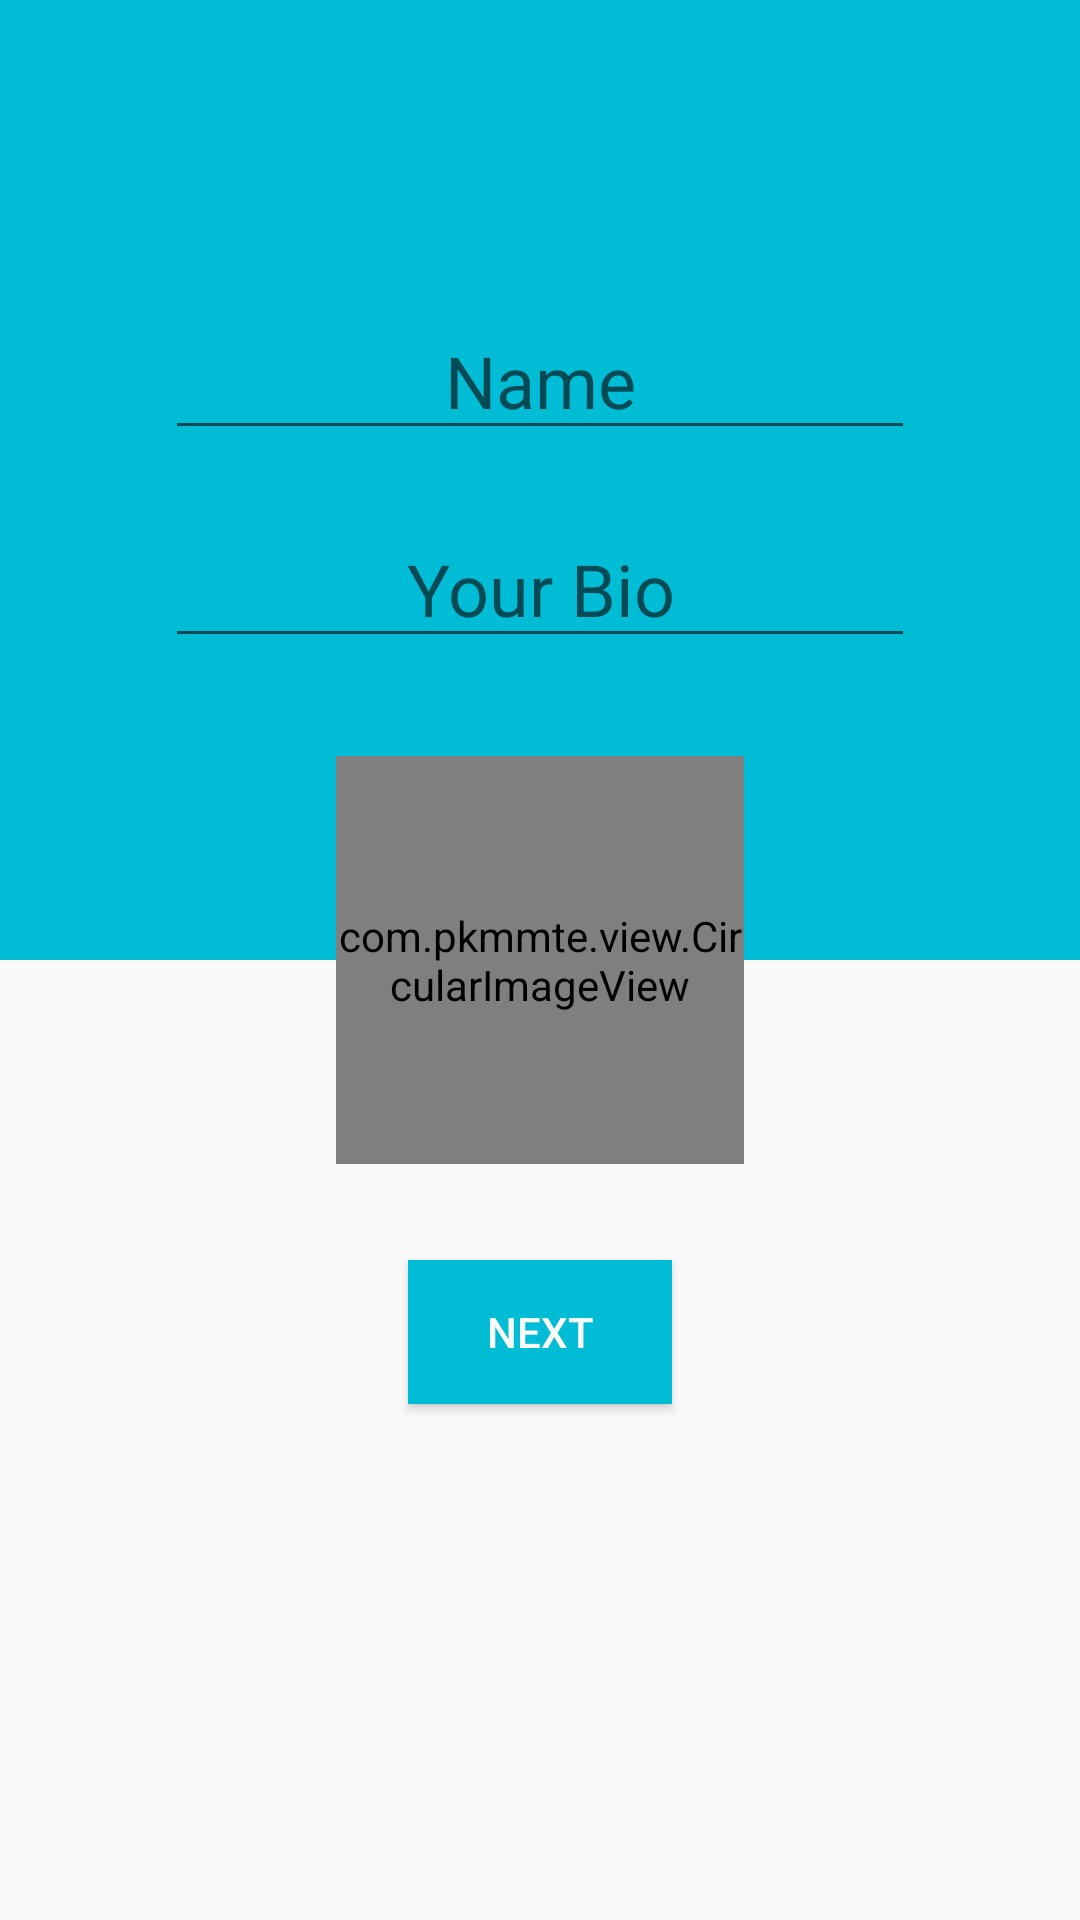

The Android layout XML behind this screen, and the referenced resources:
<!-- AndroidManifest.xml: application theme AppTheme -->
<!-- res/layout/activity_user_image.xml -->
<RelativeLayout xmlns:android="http://schemas.android.com/apk/res/android"

    xmlns:app="http://schemas.android.com/apk/res-auto"
    xmlns:tools="http://schemas.android.com/tools"
    android:id="@+id/main_content"
    android:focusableInTouchMode="true"
    android:layout_width="match_parent"
    android:layout_height="match_parent"
    tools:context="com.tech.club.UserImage">


    <include
        android:id="@+id/app_bar"
        layout="@layout/app_bar" />


    <LinearLayout
        android:id="@+id/middle"
        android:layout_width="wrap_content"
        android:layout_height="0dp"
        android:layout_centerVertical="true"
        android:orientation="horizontal"></LinearLayout>


    <LinearLayout
        android:layout_width="match_parent"
        android:layout_height="match_parent"
        android:orientation="vertical"
        android:gravity="center"
        android:layout_above="@+id/middle"
        android:background="@color/primaryColor">

        <EditText

            android:id="@+id/et_name"
            android:layout_width="250dp"
            android:textSize="24sp"
            android:textColor="#ffffff"
            android:layout_gravity="center"
            android:layout_height="wrap_content"
            android:gravity="center"
            android:hint="Name" />

        <EditText
            android:textSize="24sp"
            android:id="@+id/et_tagline"
            android:layout_width="250dp"
            android:gravity="center"
            android:layout_height="wrap_content"
            android:layout_centerHorizontal="true"
            android:layout_marginTop="20dp"
            android:hint="Your Bio" />

    </LinearLayout>

    <RelativeLayout
        android:id="@+id/layo"
        android:layout_centerInParent="true"
        android:layout_width="136dp"
        android:layout_height="136dp"
        >

    <com.pkmmte.view.CircularImageView
        android:id="@+id/load_img"
        android:layout_width="136dp"
        android:layout_height="136dp"
        android:adjustViewBounds="true"
        android:src="@drawable/user2"
        app:border="true"
        app:border_color="@color/white"
        app:border_width="3dp" />

        <Button

            android:visibility="visible"
            android:id="@+id/bt_upload"
            android:layout_width="20dp"
            android:layout_height="20dp"
            android:layout_marginTop="20dp"
            android:layout_centerInParent="true"
            android:layout_marginLeft="20dp"
            android:background="@drawable/ic_mode_edit_white_24dp"
             />
</RelativeLayout>



    <RelativeLayout
        android:layout_width="wrap_content"
        android:layout_height="wrap_content"
        android:layout_below="@id/et_tagline"

        android:layout_margin="8dp"
        android:id="@+id/relativeLayout2">

       


    </RelativeLayout>

    <Button
        android:layout_marginTop="32dp"
        android:id="@+id/next"
        android:layout_below="@+id/layo"
        android:layout_width="wrap_content"
        android:layout_height="wrap_content"
        android:textColor="@color/white"
        android:background="@color/primaryColor"
        android:text="NEXT"
        android:layout_centerHorizontal="true" />
</RelativeLayout>
<!-- res/layout/app_bar.xml (included above) -->
<?xml version="1.0" encoding="utf-8"?>
<android.support.v7.widget.Toolbar xmlns:android="http://schemas.android.com/apk/res/android"
    xmlns:app="http://schemas.android.com/apk/res-auto"
    android:layout_width="match_parent"
    android:layout_height="wrap_content"
    android:background="?attr/colorPrimary"
    android:paddingTop="@dimen/app_bar_top_pad"
    app:popupTheme="@style/ThemeOverlay.AppCompat.Light"
    app:theme="@style/MyToolbarTheme">

</android.support.v7.widget.Toolbar>
<!-- resources referenced by this layout -->
<resources>
  <color name="primaryColor">#00bcd4</color>
  <color name="white">#fafafa</color>
  <dimen name="app_bar_top_pad">0dp</dimen>
  <!-- drawable custom_button (drawable) -->
  <?xml version="1.0" encoding="utf-8"?>
  <selector xmlns:android="http://schemas.android.com/apk/res/android" >
      <item android:state_pressed="true" >
          <shape android:shape="rectangle"  >
  
              <corners
                  android:bottomLeftRadius="2dp"
                  android:bottomRightRadius="2dp"
                  android:topLeftRadius="2dp"
                  android:topRightRadius="2dp"
  
  
                  />
              <stroke android:width="0.5dip" android:color="#02aec4" />
              <gradient android:angle="-90" android:startColor="#02aec4" android:endColor="#02aec4"  />
          </shape>
  
  
      </item>
      <item android:state_focused="true">
          <shape android:shape="rectangle"  >
              <corners
                  android:bottomLeftRadius="2dp"
                  android:bottomRightRadius="2dp"
                  android:topLeftRadius="2dp"
                  android:topRightRadius="2dp" />
  
              <stroke android:width="0.5dip" android:color="#02aec4" />
              <solid android:color="#02aec4"/>
          </shape>
      </item>
      <item >
          <shape android:shape="rectangle"  >
              <corners
                  android:bottomLeftRadius="2dp"
                  android:bottomRightRadius="2dp"
                  android:topLeftRadius="2dp"
                  android:topRightRadius="2dp"
  
                  />
              <stroke android:width="0.5dip" android:color="#02aec4" />
              <gradient android:angle="-90" android:startColor="#0002aec4" android:endColor="#0002aec4" />
  
          </shape>
      </item>
  </selector>
  <!-- drawable user2: png bitmap (drawable, 29310 bytes) -->
  <style name="MyToolbarTheme" parent="ThemeOverlay.AppCompat.Dark.ActionBar">
          <item name="android:textColorPrimary">#FFFFFF</item>
      </style>
  <style name="AppTheme" parent="AppTheme.Base" />
  <style name="AppTheme.Base" parent="Theme.AppCompat.Light.NoActionBar">
          <item name="colorPrimary">@color/primaryColor</item>
          <item name="colorPrimaryDark">@color/primaryColorDark</item>
          <item name="colorAccent">@color/accentColor</item>
      </style>
  <color name="primaryColorDark">#00a0b4</color>
  <color name="accentColor">#e91e63</color>
</resources>
